Run: headless pygame with SDL's dummy video driver; simulated clock (each Clock.tick advances the game by its frame time, no real sleeping); random seed 0; keys injected as events and as key.get_pressed() state; mouse plan: one left click at the window centre at the start of phase 2, then a move to the lower-right quarter at the start of phase 3; restart key C tapped at the start of phases 3 and 4.
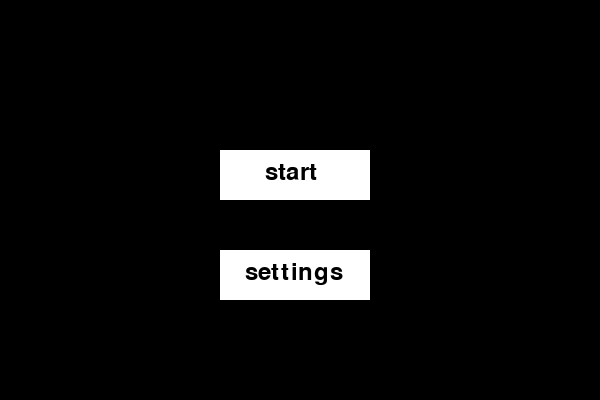
Frame 1 of 4 · flips 1–60 · no input
Frame 2 of 4 · flips 61–180 · clicked the window centre · tapped SPACE, RETURN · held RIGHT (→), D · screen unchanged from frame 1, image omitted
Frame 3 of 4 · flips 181–300 · moved the mouse to the lower-right quarter · tapped C · held DOWN (↓), S · screen unchanged from frame 2, image omitted
Frame 4 of 4 · flips 301–420 · tapped C · held LEFT (←), A, UP (↑), W · screen unchanged from frame 3, image omitted

The pygame program that drew these frames:

import sys, pygame, time

from pygame import KEYDOWN


# 自訂錯誤
class YouDiedError(TypeError):pass
def die_error():raise YouDiedError("don't press \"R\" while in start screen!!")

# 初始化
pygame.init()
WIDTH, HEIGHT = 600, 400
screen = pygame.display.set_mode((WIDTH, HEIGHT))
pygame.display.set_caption("跑酷遊戲!!")
clock = pygame.time.Clock()
font = pygame.font.SysFont(None, 36)

# 顏色
WHITE, PURPLE, BLUE, BROWN = (255, 255, 255), (255, 0, 255), (0, 0, 255), (200, 100, 50)
GREEN, DARK_GREEN, GRAY = (0, 255, 0), (0, 100, 0), (150, 150, 150)
RED, RED_2, ORANGE, BLACK, YELLOW = (255, 0, 0), (215, 0, 0), (255, 100, 0), (0, 0, 0), (255, 255, 0)

# 地圖
LEVEL_WIDTH, LEVEL_HEIGHT, GROUND_Y = 10000, 7000, 300

# 玩家
player_size, player_speed, jump_speed, gravity = 40, 5, 15, 1
player_x, player_y, velocity_y, is_jumping = 6800, GROUND_Y - 0, 0, False
scroll_x, scroll_y = 0, 0

die_times = 0
die_on = True

timer = time.time()
time_on = True
tb = True

hint_on = True
hb = True
db = True

pass_finish = False

# 障礙物
obstacles = [
    pygame.Rect( 500, GROUND_Y -    0,   40,  40), pygame.Rect( 800, GROUND_Y -   40,  40,  80),
    pygame.Rect(1200, GROUND_Y -   20,   60,  60), pygame.Rect(1400, GROUND_Y -   70,  50, 110),
    pygame.Rect(1600, GROUND_Y -   20,   60,  60), pygame.Rect(1800, GROUND_Y -   80,  20, 120),
    pygame.Rect(2000, GROUND_Y -   70,   70,  10), pygame.Rect(2200, GROUND_Y -   70,  70,  10),
    pygame.Rect(2400, GROUND_Y -   80,   70,  10), pygame.Rect(2600, GROUND_Y -   80,  70,  10),
    pygame.Rect(2800, GROUND_Y -   90,   70,  10), pygame.Rect(3000, GROUND_Y -  100,  70,  10),
    pygame.Rect(3200, GROUND_Y -  120,   70,  10), pygame.Rect(3400, GROUND_Y -  150,  70,  10),
    pygame.Rect(3600, GROUND_Y -  180,   70,  10), pygame.Rect(3800, GROUND_Y -  200,  70,  10),
    pygame.Rect(4100, GROUND_Y -   80,   70,  10), pygame.Rect(4450, GROUND_Y -   40,  70,  10),
    pygame.Rect(4350, GROUND_Y -  120,   70,  10), pygame.Rect(4350, GROUND_Y -  140,  10,  25),
    pygame.Rect(4450, GROUND_Y -  180,   70,  10), pygame.Rect(4350, GROUND_Y -  240,  70,  10),
    pygame.Rect(4200, GROUND_Y -  250,   70,  10), pygame.Rect(4100, GROUND_Y -  280,  70,  10),
    pygame.Rect(3990, GROUND_Y -  340,   70,  10), pygame.Rect(3800, GROUND_Y -  380,  70,  10),
    pygame.Rect(3950, GROUND_Y -  470,   70,  10), pygame.Rect(4100, GROUND_Y -  470,  70,  10),
    pygame.Rect(4250, GROUND_Y -  470,   70,  10), pygame.Rect(4400, GROUND_Y -  470,  70,  10),
    pygame.Rect(4600, GROUND_Y -  365,   10,  10), pygame.Rect(4700, GROUND_Y -  365,  10,  10),
    pygame.Rect(4800, GROUND_Y -  365,   10,  10), pygame.Rect(4900, GROUND_Y -  365,  10,  10),
    pygame.Rect(5000, GROUND_Y -  365,   10,  10), pygame.Rect(4650, GROUND_Y -  200, 550,  40),
    pygame.Rect(5200, GROUND_Y -  400,   40, 240), pygame.Rect(4550, GROUND_Y -  310, 150,  10),
    pygame.Rect(4750, GROUND_Y -  310,   70,  10), pygame.Rect(4870, GROUND_Y -  310,  70,  10),
    pygame.Rect(4990, GROUND_Y -  310,   60,  10), pygame.Rect(5300, GROUND_Y -  150,  40, 130),
    pygame.Rect(5200, GROUND_Y -   50,   50,  10), pygame.Rect(5300, GROUND_Y -  150, 130,  10),
    pygame.Rect(5430, GROUND_Y -  270,   10, 130), pygame.Rect(5550, GROUND_Y -   30,  70,  10),
    pygame.Rect(5450, GROUND_Y -   80,   50,  10), pygame.Rect(5550, GROUND_Y -  130,  70,  10),
    pygame.Rect(5450, GROUND_Y -  170,   50,  10), pygame.Rect(5550, GROUND_Y -  300,  70,  10),
    pygame.Rect(5900, GROUND_Y -   50,   70,  10), pygame.Rect(6000, GROUND_Y -  100,  70,  10),
    pygame.Rect(6150, GROUND_Y -  150,   70,  10), pygame.Rect(6250, GROUND_Y -  200,  50,  10),
    pygame.Rect(6400, GROUND_Y -  250,   30,  10), pygame.Rect(6550, GROUND_Y -  310,  70,  10),
    pygame.Rect(6650, GROUND_Y - 1950,   70,  10), pygame.Rect(6500, GROUND_Y - 1600,  70,  10),
    pygame.Rect(6100, GROUND_Y - 1950,   70,  10), pygame.Rect(5900, GROUND_Y - 1950,  70,  10),
    pygame.Rect(5700, GROUND_Y - 1800,   50,  10), pygame.Rect(5500, GROUND_Y - 1850,  70,  10),
    pygame.Rect(4000, GROUND_Y - 1900, 1400,  10), pygame.Rect(3650, GROUND_Y - 1600,  70,  10),
    pygame.Rect(3450, GROUND_Y - 2500,   70,  10), pygame.Rect(3050, GROUND_Y - 1200,  80,  80),
    pygame.Rect(2900, GROUND_Y - 5700,   70,  10), pygame.Rect(6750, GROUND_Y - 10000, 50, 10040)
]

lava = [
    pygame.Rect(1900, GROUND_Y, 40, 40),
    pygame.Rect(680, GROUND_Y, 30, 40),
    pygame.Rect(2300, GROUND_Y, 2000, 40),
    pygame.Rect(4550, GROUND_Y - 450, 40, 490),
    pygame.Rect(4550, GROUND_Y - 350, 500, 40),
    pygame.Rect(5750, GROUND_Y - 260, 50, 300),
    pygame.Rect(5800, GROUND_Y - 10, 900, 50)
]

flow_lava = [
    {"rect": pygame.Rect(4700, GROUND_Y - 310, 50, 10), "speed": 1, "y_range": (210, 310)},
    {"rect": pygame.Rect(4820, GROUND_Y - 310, 50, 10), "speed": 1, "y_range": (210, 310)},
    {"rect": pygame.Rect(4940, GROUND_Y - 310, 50, 10), "speed": 1, "y_range": (210, 310)},
    {"rect": pygame.Rect(5360, GROUND_Y - 2500, 50, 10), "speed": 1, "y_range": (1900, 2130)},
    {"rect": pygame.Rect(5200, GROUND_Y - 2500, 50, 10), "speed": 1, "y_range": (1800, 2100)},
    {"rect": pygame.Rect(5080, GROUND_Y - 2500, 50, 10), "speed": 2, "y_range": (1890, 2110)},
    {"rect": pygame.Rect(4980, GROUND_Y - 2500, 50, 10), "speed": 1, "y_range": (1840, 2050)},
    {"rect": pygame.Rect(4890, GROUND_Y - 2500, 50, 10), "speed": 1, "y_range": (1850, 2110)},
    {"rect": pygame.Rect(4840, GROUND_Y - 2500, 50, 10), "speed": 1, "y_range": (1870, 2080)},
    {"rect": pygame.Rect(4750, GROUND_Y - 2500, 50, 10), "speed": 2, "y_range": (1860, 2210)},
    {"rect": pygame.Rect(4700, GROUND_Y - 2500, 50, 10), "speed": 1, "y_range": (1850, 2050)},
    {"rect": pygame.Rect(4620, GROUND_Y - 2500, 50, 10), "speed": 1, "y_range": (1870, 2110)},
    {"rect": pygame.Rect(4570, GROUND_Y - 2500, 50, 10), "speed": 1, "y_range": (1870, 2080)},
    {"rect": pygame.Rect(4490, GROUND_Y - 2500, 50, 10), "speed": 2, "y_range": (1810, 2210)},
]

# 紀錄點 & 技能
checkpoint_rects = [
    pygame.Rect(1500, GROUND_Y, 20, 40),
    pygame.Rect(4400, GROUND_Y, 20, 40),
    pygame.Rect(5200, GROUND_Y, 20, 40),
    pygame.Rect(6670, GROUND_Y - 1990, 20, 40),
    pygame.Rect(4300, GROUND_Y - 1940, 20, 40)
]
checkpoint_x, checkpoint_y = 100, GROUND_Y

# 敵人 list
enemies = [
    {"rect": pygame.Rect(1000, GROUND_Y + player_size - 30, 40, 30), "speed": 2, "direction": 1, "range": (950, 1150)},
    {"rect": pygame.Rect(4800, GROUND_Y + player_size - 30, 40, 30), "speed": 3, "direction": -1, "range": (4750, 5150)},
]

#門(需要鑰匙)
doors  = [
    {"rect": pygame.Rect(5300, GROUND_Y + player_size - 60, 39, 60), "is_open": False},
]
# 鑰匙
keys2 = [
    {"rect": pygame.Rect(5400, GROUND_Y + player_size - 220, 20, 20), "collected": False}
]

# 玩家是否持有鑰匙
has_key = False

portal_entrance = [
    pygame.Rect(6650, GROUND_Y - 310, 50, 50),
    pygame.Rect(2700, GROUND_Y - 5700, 50, 50)
]
portal_exit = [
    pygame.Rect(6650, GROUND_Y - 2200, 50, 50),
    pygame.Rect(7000, GROUND_Y - 50, 50, 50)
]

# 遊戲狀態
game_state, running, game_over, game_over_timer = "start screen", True, False, 0

def reset_player():
    global player_x, player_y, velocity_y, is_jumping
    player_x = checkpoint_x
    player_y = checkpoint_y
    velocity_y = 0
    is_jumping = False
    return pygame.Rect(player_x, player_y, player_size, player_size)
def close_game():
    pygame.quit()
    sys.exit()
def py_text(text, color, x, y):
    text_surface = font.render(text, True, color)
    return screen.blit(text_surface, (x, y))
# 全域變數
start_time = None
elapsed_time = 0

def py_timer(start=False):
    global start_time, elapsed_time

    if start and not pass_finish:
        if start_time is None:  # 第一次開始
            start_time = time.time()
        elapsed_time = time.time() - start_time
        return int(elapsed_time)  # 回傳秒數
    else:
        elapsed_time = elapsed_time
        return int(elapsed_time)
py_timer(False)
while running:
    screen.fill(WHITE)
    events = pygame.event.get()
    for event in events:
        if event.type == pygame.QUIT:
            running = False

    keys = pygame.key.get_pressed()

    if game_state == "start screen":
        screen.fill(BLACK)
        py_timer(False)
        start_button = pygame.draw.rect(screen, WHITE, (220, 150, 150, 50))
        settings_button = pygame.draw.rect(screen,WHITE, (220, 250, 150, 50))
        start_text = py_text("start", BLACK, 265, 160)
        settings_text = py_text("settings", BLACK, 245, 260)
        for event in events:
            if event.type == pygame.MOUSEBUTTONDOWN and event.button == 1:
                if start_button.collidepoint(event.pos):
                    game_state = "start!"
                if settings_button.collidepoint(event.pos):
                    game_state = "settings"
        if keys[pygame.K_r]: die_error()

    elif game_state == "settings":
        screen.fill(BLACK)
        py_timer(False)
        hint_set_button = pygame.draw.rect(screen, WHITE, (220, 130, 150, 50))
        go_back_button = pygame.draw.rect(screen, WHITE, (220, 230, 150, 50))
        more_button = pygame.draw.rect(screen, WHITE, (220, 330, 150, 50))
        go_back_text = py_text("go back", BLACK, 250, 240)
        more_text = py_text("more settings", BLACK, 220, 340)
        if hb:
            hint_set_text = py_text("hint on", BLACK, 265, 140)
            hint_on = True
        else:
            hint_set_text = py_text("hint off", BLACK, 265, 140)
            hint_on = False
        for event in events:
            if event.type == pygame.MOUSEBUTTONDOWN and event.button == 1:
                if hint_set_button.collidepoint(event.pos):
                    hb = not hb
                if go_back_button.collidepoint(event.pos):
                    game_state = "start screen"
                if more_button.collidepoint(event.pos):
                    game_state = "more settings"

    elif game_state == "more settings":
        screen.fill(BLACK)
        py_timer(False)
        death_time_button = pygame.draw.rect(screen, WHITE, (190, 130, 200, 50))
        timer_button = pygame.draw.rect(screen, WHITE, (200, 230, 170, 50))
        back_button = pygame.draw.rect(screen, WHITE, (50, 300, 120, 50))
        py_text("back", BLACK, 70, 310)
        #這邊要改
        if db:
            death_time_text = py_text("death time on", BLACK, 210, 140)
            die_on = True
        else:
            death_time_text = py_text("death time off", BLACK, 210, 140)
            die_on = False
        if tb:
            timer_text = py_text("timer on", BLACK, 230, 240)
            time_on = True
        else:
            timer_text = py_text("timer off", BLACK, 230, 240)
            time_on = False
        for event in events:
            if event.type == pygame.MOUSEBUTTONDOWN and event.button == 1:
                if death_time_button.collidepoint(event.pos):
                    db = not db
                if timer_button.collidepoint(event.pos):
                    tb = not tb
                if back_button.collidepoint(event.pos):
                    game_state = "start screen"

    elif game_state == "start!":
        # now = time.time()  # 現在時間（秒，浮點數）
        # elapsed = now - timer  # 經過時間
        if not game_over and not pass_finish:
            timer = py_timer(True)
            # 玩家
            player_rect = pygame.Rect(player_x, player_y, player_size, player_size)

            # 更新紀錄點
            for cp in checkpoint_rects:
                if player_rect.colliderect(cp):
                    checkpoint_x = cp.x
                    checkpoint_y = cp.y - player_size  # 站在旗子上方
            # 移動
            dx = (keys[pygame.K_d] - keys[pygame.K_a]) * player_speed
            player_rect.x += dx
            for obstacle in obstacles:
                if player_rect.colliderect(obstacle):
                    player_rect.right = obstacle.left if dx > 0 else player_rect.right
                    player_rect.left = obstacle.right if dx < 0 else player_rect.left

            for event in events:
                if event.type == KEYDOWN:
                    if keys[pygame.K_p]:
                        game_state = "settings"

            # 跳躍 & 重力
            if keys[pygame.K_w] and not is_jumping:
                is_jumping, velocity_y = True, -jump_speed
            velocity_y += gravity
            player_rect.y += velocity_y
            for obstacle in obstacles:
                if player_rect.colliderect(obstacle):
                    if velocity_y > 0: player_rect.bottom, is_jumping, velocity_y = obstacle.top, False, 0
                    elif velocity_y < 0: player_rect.top, velocity_y = obstacle.bottom, 0
             # 開門
            for door in doors:
                if has_key and player_rect.colliderect(door["rect"]):
                    door["is_open"] = True  # 碰到門就打開
            for door in doors:
                if player_rect.colliderect(door["rect"]) and not door["is_open"]:
                    player_rect.right = door["rect"].left if dx > 0 else player_rect.right
                    player_rect.left = door["rect"].right if dx < 0 else player_rect.left
                elif player_rect.colliderect(door["rect"]) and door["is_open"]:
                    pass
            for door in doors:
                if player_rect.colliderect(door["rect"]) and not door["is_open"]:
                    if velocity_y > 0: player_rect.bottom, is_jumping, velocity_y = door["rect"].top, False, 0
                    elif velocity_y < 0: player_rect.top, velocity_y = door["rect"].bottom, 0
                elif player_rect.colliderect(door["rect"]) and door["is_open"]:
                    pass

            # 地板
            if player_rect.bottom >= GROUND_Y + player_size:
                player_rect.bottom, is_jumping, velocity_y = GROUND_Y + player_size, False, 0

            # 更新位置
            player_x, player_y = player_rect.x, player_rect.y
            scroll_x = min(max(player_x - WIDTH // 2, 0), LEVEL_WIDTH - WIDTH)
            scroll_y = max(-10000, min(player_y - HEIGHT // 2, LEVEL_HEIGHT - HEIGHT))

            # 更新敵人
            for enemy in enemies:
                rect = enemy["rect"]
                rect.x += enemy["speed"] * enemy["direction"]
                if rect.left < enemy["range"][0] or rect.right > enemy["range"][1]:
                    enemy["direction"] *= -1

            # 更新岩漿
            for lava_rect in flow_lava:
                lava_rect["rect"].y += lava_rect["speed"]
                if lava_rect["rect"].y > GROUND_Y - lava_rect["y_range"][0]:
                    lava_rect["rect"].y = GROUND_Y - lava_rect["y_range"][1]

            # 假設每個入口對應同索引的出口
            for i, pre in enumerate(portal_entrance):
                if player_rect.colliderect(pre):
                    player_rect.x = portal_exit[i].x
                    player_rect.y = portal_exit[i].y
                    player_x, player_y = player_rect.x, player_rect.y
                    velocity_y = 0  # 避免傳送後掉落
                    break  # 傳送一次就跳出


            # 撿鑰匙
            for key in keys2:
                if not key["collected"] and player_rect.colliderect(key["rect"]):
                    key["collected"] = True
                    has_key = True  # 玩家拿到鑰匙

            # 先把所有 lava rect 整理出來
            all_lava_rects = lava + [fl["rect"] for fl in flow_lava]

            # 死亡判定
            if any(player_rect.colliderect(enemy["rect"]) for enemy in enemies) or \
                    any(player_rect.colliderect(lr) for lr in all_lava_rects) or keys[pygame.K_r]:
                game_over, game_over_timer = True, pygame.time.get_ticks()
                die_times += 1


        # 繪製
        for i in range(0, LEVEL_WIDTH, 100):
            pygame.draw.rect(screen, GREEN, (i - scroll_x, GROUND_Y + player_size - scroll_y, 80, 20))
        [pygame.draw.rect(screen, ORANGE, (o.x - scroll_x, o.y - scroll_y, o.w, o.h)) for o in obstacles]
        [pygame.draw.rect(screen, RED, (lv.x - scroll_x, lv.y - scroll_y, lv.w, lv.h)) for lv in lava]
        [pygame.draw.rect(screen, RED_2, (lv["rect"].x - scroll_x, lv["rect"].y - scroll_y, lv["rect"].w, lv["rect"].h)) for lv in flow_lava]
        [pygame.draw.rect(screen, YELLOW, (cp.x - scroll_x, cp.y - scroll_y, cp.w, cp.h)) for cp in checkpoint_rects]
        [pygame.draw.rect(screen, DARK_GREEN, (pr.x - scroll_x, pr.y - scroll_y, pr.w, pr.h)) for pr in portal_entrance]
        [pygame.draw.rect(screen, DARK_GREEN, (prx.x - scroll_x, prx.y - scroll_y, prx.w, prx.h)) for prx in portal_exit]
        for enemy in enemies:
            pygame.draw.rect(screen, BLACK, (enemy["rect"].x - scroll_x, enemy["rect"].y - scroll_y, enemy["rect"].w, enemy["rect"].h))
        for door in doors:
            if door["is_open"]:
                door_color = GRAY
                has_key = False
            else:
                door_color = BROWN
            pygame.draw.rect(screen, door_color, (door["rect"].x - scroll_x, door["rect"].y - scroll_y, door["rect"].w, door["rect"].h))
        for key in keys2:
            if not key["collected"]:
                pygame.draw.rect(screen,(255, 0, 150),(key["rect"].x - scroll_x, key["rect"].y - scroll_y, key["rect"].w, key["rect"].h))
        pygame.draw.rect(screen, BLUE, (player_x - scroll_x, player_y - scroll_y, player_size, player_size))

        if time_on:
            py_text(f"time:{int(timer)}", BLACK, 400, 20)

        # if player_x > 7200:
        #     game_state = "finish!"
    elif game_state == "finish!":
        pass_finish = True
        if player_x > 6800:
            py_text("finish!", BLACK, 7200 - scroll_x, 120 - scroll_y)
            py_text("wow you pass this parcort!! remember to play Lv.2!!", BLACK, 7200 - scroll_x, GROUND_Y - 150 - scroll_y)


    # 提示文字
    if hint_on:
        if 1400 < player_x < 1550:
            py_text("this is the check point!", BLACK, 1400 - scroll_x, 80 - scroll_y)
            py_text("touch it to set you check point", BLACK, 1380 - scroll_x, 130 - scroll_y)

        if 3750 < player_x < 3980 and -45 < player_y < 90:
            py_text("if you did\'nt jump on the platform,", BLACK, 3700 - scroll_x, 120 - scroll_y)
            py_text("you can jump in the air 1 time!", BLACK, 3700 - scroll_x, 140 - scroll_y)

        if 5150 < player_x < 5450:
            py_text("this is the key!", BLACK, 5400 - scroll_x, 140 - scroll_y)
            py_text("use the key to open the brown door!", BLACK, 5270 - scroll_x, 160 - scroll_y)

        if 6600 < player_x < 6700:
            py_text("go left!  <-", BLACK, 6650 - scroll_x, -1800 - scroll_y)
        if 6350 < player_x < 6600:
            py_text("trust your self!", BLACK, 6400 - scroll_x, -1400 - scroll_y)
        if 6050 < player_x < 6150:
            py_text("you did it!!!", BLACK, 6120 - scroll_x, -1700 - scroll_y)
        if 4200 < player_x < 4400:
            py_text("congratulations!!! you did it!!", BLACK, 4250 - scroll_x, -1700 - scroll_y)

    py_text(f"your X:{player_x}    your Y:{-player_y + GROUND_Y}", BLACK, 50, 0)
    if die_on:
        py_text(f"times of death:{die_times}", BLACK, 400, 0)
    py_text(game_state, BLACK, 200, 100)

    #跳躍加強
    if 6200 < player_x < 6550 and -1300 > player_y > -1690:
        jump_speed = 30
        player_speed = 20
    elif 3550 < player_x < 3700 and -1650 < player_y < - 1300:
        jump_speed = 49
    elif 2900 < player_x < 3200 and -2000 < player_y < -900:
        jump_speed = 99
    else:
        jump_speed = 15
        player_speed = 5
    # 遊戲結束畫面
    if game_over:
        py_timer(False)
        # --- 先把當前畫面存成 Surface ---
        snapshot = screen.copy()

        # --- 簡單模糊：縮小再放大 ---
        small = pygame.transform.smoothscale(snapshot, (WIDTH // 10, HEIGHT // 10))  # 縮小
        blurred = pygame.transform.smoothscale(small, (WIDTH, HEIGHT))  # 放大
        screen.blit(blurred, (0, 0))  # 畫回畫面

        # --- 半透明黑色遮罩 ---
        overlay = pygame.Surface((WIDTH, HEIGHT))
        overlay.set_alpha(150)  # 透明度 (越大越暗)
        overlay.fill((0, 0, 0))
        screen.blit(overlay, (0, 0))

        py_text("Game Over!", RED, WIDTH // 2 - 100, HEIGHT // 2 - 20)

        # Restart 按鈕
        restart_button = pygame.Rect(180, 250, 200, 60)
        pygame.draw.rect(screen, BLUE, restart_button, border_radius=15)
        py_text("Restart", WHITE, restart_button.x + 60, restart_button.y + 15)

        # Close 按鈕
        close_button = pygame.Rect(180, 330, 200, 60)
        pygame.draw.rect(screen, RED, close_button, border_radius=15)
        py_text("Close", WHITE, close_button.x + 60, close_button.y + 15)

        # 用剛剛已經讀到的 events 來檢查
        for event in events:
            if event.type == pygame.MOUSEBUTTONDOWN and event.button == 1:
                if restart_button.collidepoint(event.pos):
                    player_x, player_y = checkpoint_x, checkpoint_y
                    velocity_y = 0
                    is_jumping = False
                    game_over = False
                if close_button.collidepoint(event.pos):
                    close_game()
            keys = pygame.key.get_pressed()
            if keys[pygame.K_SPACE]:
                player_x, player_y = checkpoint_x, checkpoint_y
                velocity_y = 0
                is_jumping = False
                game_over = False
            if keys[pygame.K_c]:
                close_game()

    pygame.display.flip()
    clock.tick(70)

close_game()
